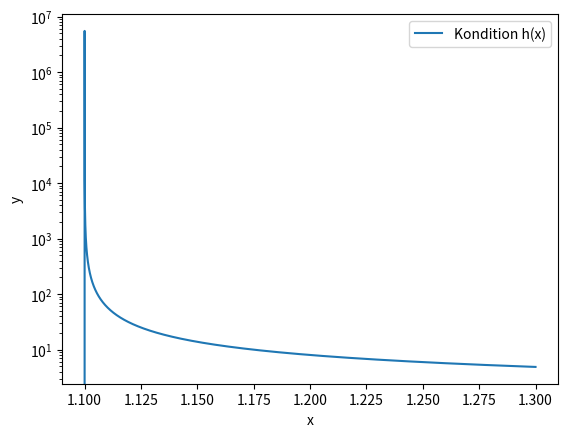

Write the Python code that produced this figure.
import numpy as np
import matplotlib.pyplot as plt

x = np.arange(1.1, 1.3, 10 ** -7)
plt.semilogy(x, (100 * (x-1) * x) / (100 * x ** 2 - 200 * x + 99), label="Kondition h(x)")
plt.legend()
plt.xlabel("x")
plt.ylabel("y")
plt.show()
